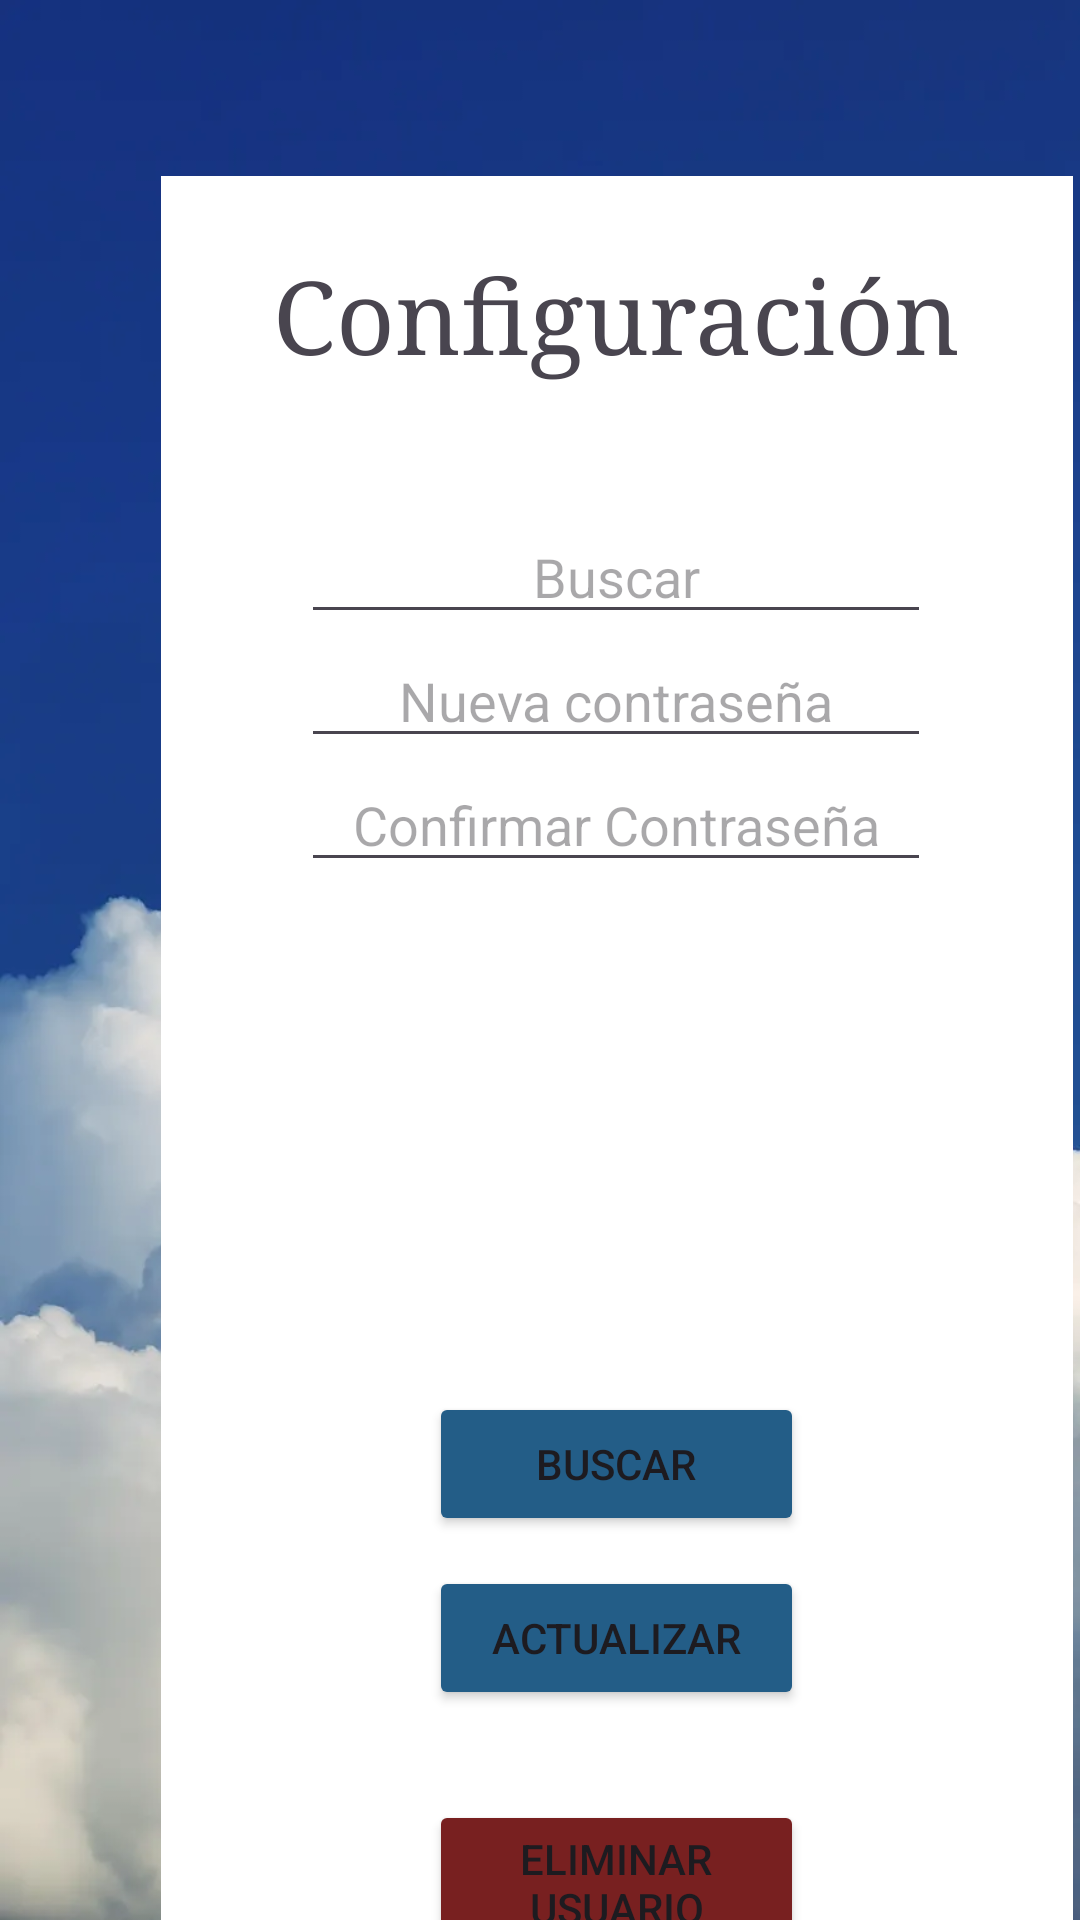

Produce the Android XML layout that renders to this screen, including the resource entries it uses.
<!-- AndroidManifest.xml: application theme Theme.IHM2 -->
<!-- res/layout/activity_buscar_elminar_actualizar.xml -->
<?xml version="1.0" encoding="utf-8"?>
<androidx.constraintlayout.widget.ConstraintLayout xmlns:android="http://schemas.android.com/apk/res/android"
    xmlns:app="http://schemas.android.com/apk/res-auto"
    xmlns:tools="http://schemas.android.com/tools"
    android:id="@+id/main"
    android:layout_width="match_parent"
    android:layout_height="match_parent"
    android:background="@drawable/nubes3"
    tools:context=".MainActivity">

    <LinearLayout
        android:layout_width="304dp"
        android:layout_height="615dp"
        android:layout_marginStart="-25dp"
        android:layout_marginTop="-650dp"
        android:layout_marginEnd="-35dp"
        android:background="@color/white"
        android:gravity="center"
        android:orientation="vertical"
        app:layout_constraintBottom_toTopOf="@+id/linearLayout"
        app:layout_constraintEnd_toStartOf="@+id/linearLayout"
        app:layout_constraintStart_toEndOf="@+id/linearLayout"
        app:layout_constraintTop_toBottomOf="@+id/linearLayout">

    </LinearLayout>

    <LinearLayout
        android:id="@+id/linearLayout"
        android:layout_width="411dp"
        android:layout_height="732dp"
        android:orientation="vertical"
        tools:layout_editor_absoluteY="1dp">

        <TextView
            android:id="@+id/textView"
            android:layout_width="272dp"
            android:layout_height="130dp"
            android:layout_marginTop="40dp"
            android:layout_gravity="center"
            android:fontFamily="serif"
            android:gravity="center"
            android:text="Configuración"
            android:textSize="34sp" />

        <EditText
            android:id="@+id/buscar"
            android:layout_width="wrap_content"
            android:layout_height="wrap_content"
            android:layout_gravity="center"
            android:ems="10"
            android:gravity="center_horizontal"
            android:hint="Buscar"
            android:inputType="text"
            android:textAlignment="center"
            android:textColor="#7A000000" />

        <EditText
            android:id="@+id/password"
            android:layout_width="wrap_content"
            android:layout_height="wrap_content"
            android:layout_gravity="center"
            android:ems="10"
            android:gravity="center_horizontal"
            android:hint="Nueva contraseña"
            android:inputType="textPassword"
            android:textAlignment="center"
            android:textColor="#7A000000" />

        <EditText
            android:id="@+id/confirmpassword"
            android:layout_width="wrap_content"
            android:layout_height="wrap_content"
            android:layout_gravity="center"
            android:ems="10"
            android:gravity="center_horizontal"
            android:hint="Confirmar Contraseña"
            android:inputType="textPassword"
            android:textAlignment="center"
            android:textColor="#7A000000" />

        <TextView
            android:id="@+id/nombre"
            android:layout_width="272dp"
            android:layout_height="65dp"
            android:layout_gravity="center"
            android:fontFamily="serif"
            android:gravity="center"
            android:text=""
            android:textSize="20sp" />

        <TextView
            android:id="@+id/contra"
            android:layout_width="272dp"
            android:layout_height="65dp"
            android:layout_gravity="center"
            android:fontFamily="serif"
            android:gravity="center"
            android:text=""
            android:textSize="20sp" />


        <Button
            android:id="@+id/boton_buscar"
            android:layout_width="125dp"
            android:layout_height="wrap_content"
            android:layout_gravity="center"
            android:layout_marginTop="40dp"
            android:backgroundTint="#235D87"
            android:text="Buscar" />

        <Button
            android:id="@+id/boton_actualizar"
            android:layout_width="125dp"
            android:layout_height="wrap_content"
            android:layout_gravity="center"
            android:layout_marginTop="10dp"
            android:backgroundTint="#235D87"
            android:text="Actualizar" />

        <Button
            android:id="@+id/boton_eliminar"
            android:layout_width="125dp"
            android:layout_height="wrap_content"
            android:layout_gravity="center"
            android:layout_marginTop="30dp"
            android:backgroundTint="#782020"
            android:text="Eliminar Usuario" />

        <Button
            android:id="@+id/boton_eliminarBD"
            android:layout_width="125dp"
            android:layout_height="wrap_content"
            android:layout_gravity="right"
            android:layout_marginTop="10dp"
            android:backgroundTint="@color/black"
            android:text="Eliminar BD" />


    </LinearLayout>

</androidx.constraintlayout.widget.ConstraintLayout>
<!-- resources referenced by this layout -->
<resources>
  <color name="black">#FF000000</color>
  <color name="white">#FFFFFFFF</color>
  <!-- drawable nubes3: png bitmap (drawable, 323425 bytes) -->
  <style name="Theme.IHM2" parent="Base.Theme.IHM2" />
  <style name="Base.Theme.IHM2" parent="Theme.Material3.DayNight.NoActionBar">
          
          
      </style>
</resources>
